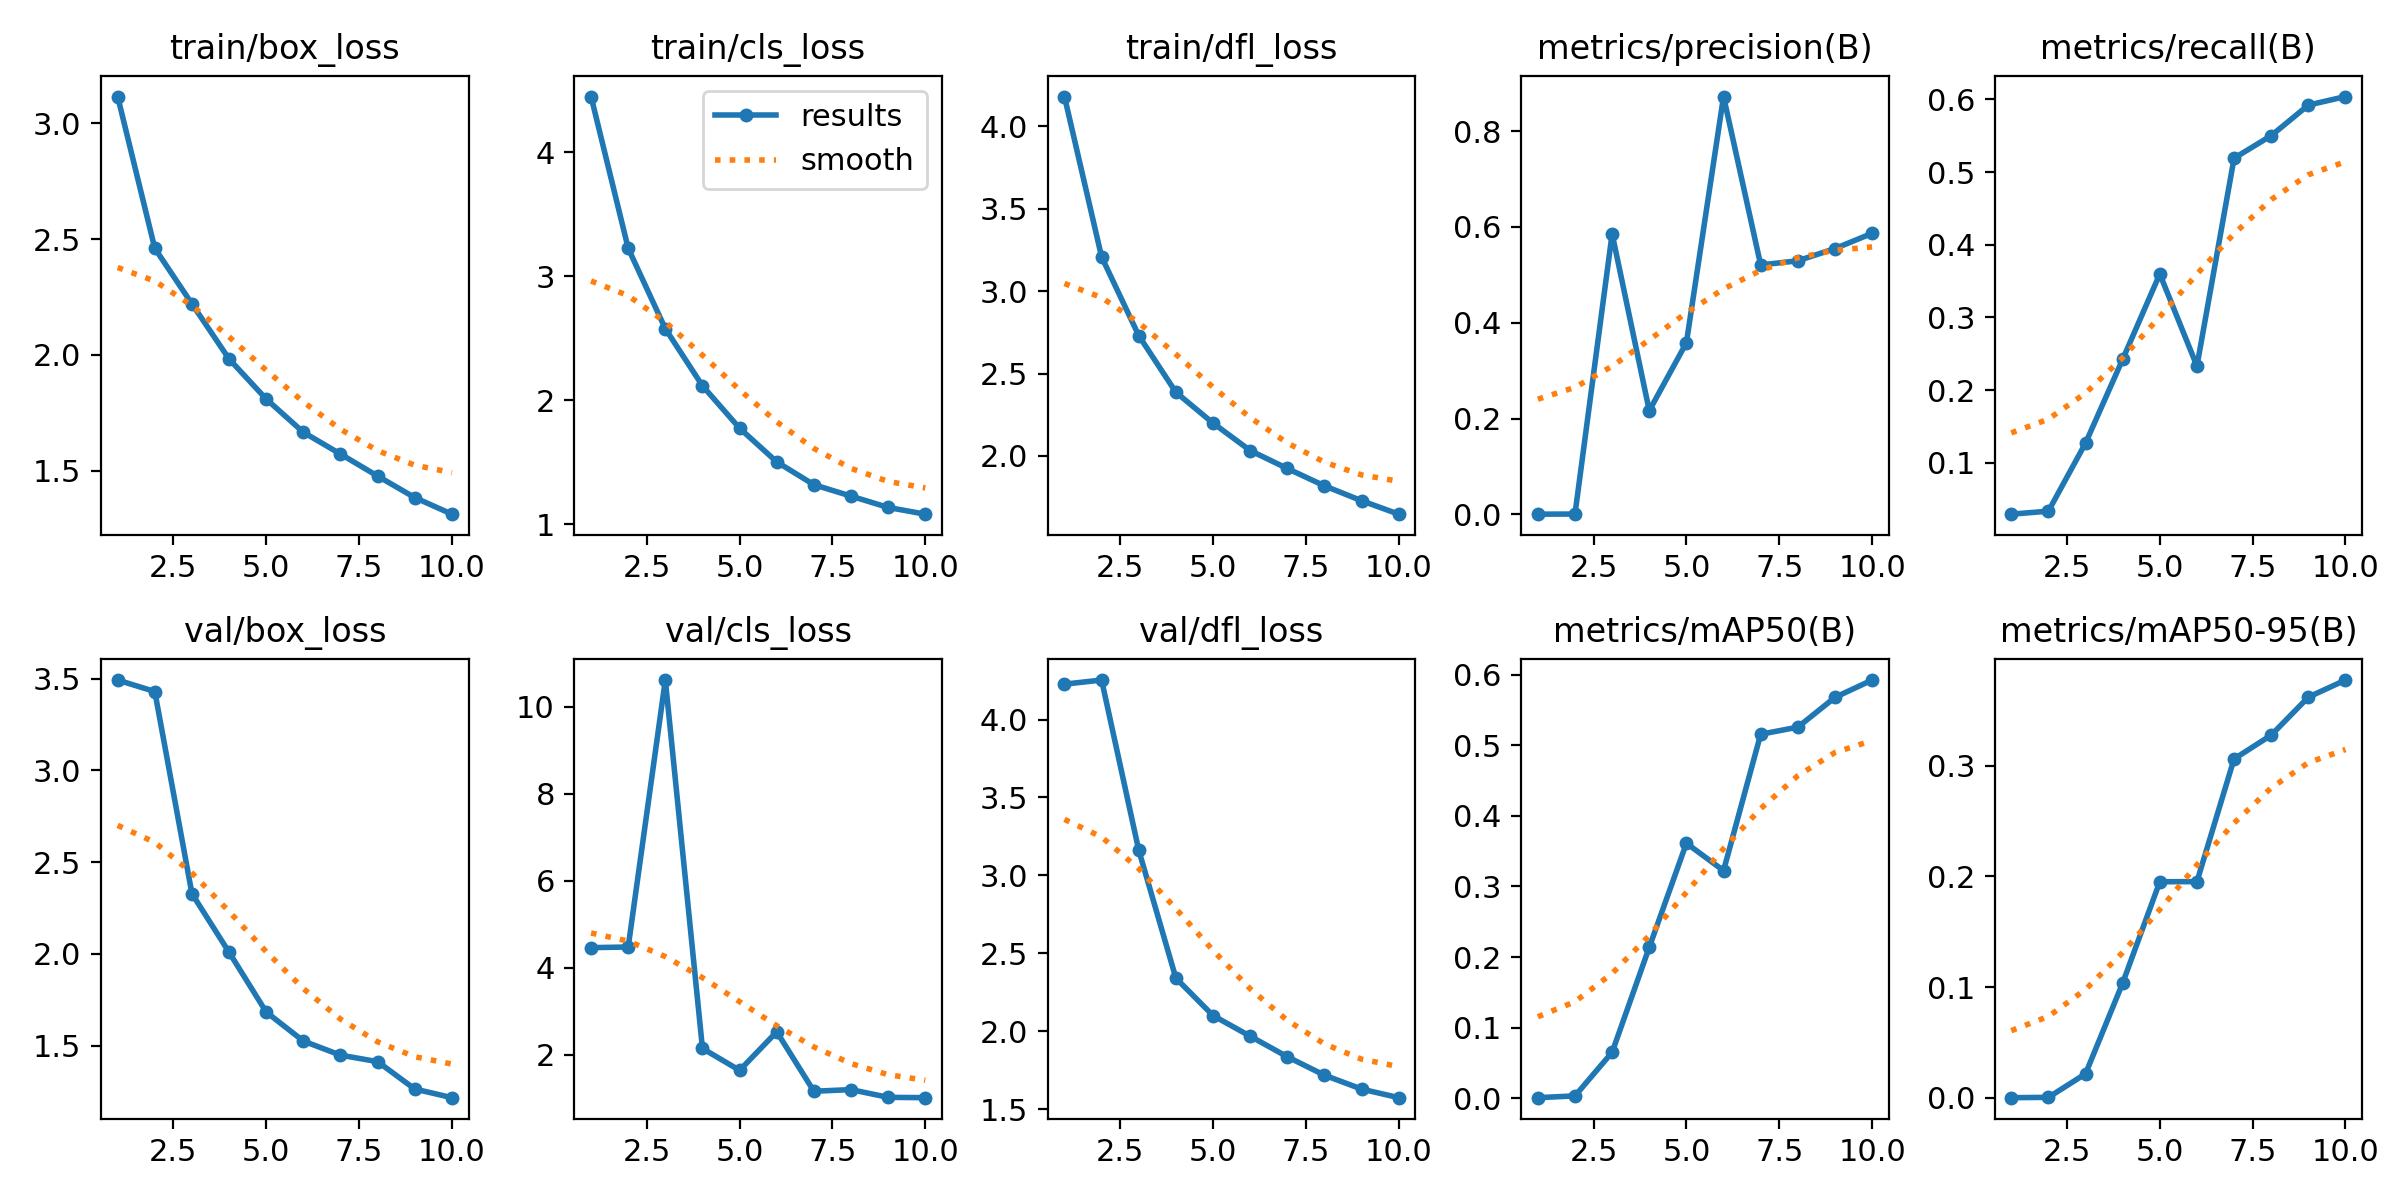

Source data for this figure (header and first rows):
epoch, train/box_loss, train/cls_loss, train/dfl_loss, metrics/precision(B), metrics/recall(B), metrics/mAP50(B), metrics/mAP50-95(B), val/box_loss, val/cls_loss, val/dfl_loss, lr/pg0, lr/pg1, lr/pg2
1, 3.116, 4.449, 4.18, 0.00055, 0.0293, 0.00057, 0.0001, 3.492, 4.463, 4.227, 0.0005459, 0.0005459, 0.0005459
2, 2.46, 3.225, 3.208, 0.00082, 0.03344, 0.00311, 0.00038, 3.429, 4.477, 4.253, 0.0009925, 0.0009925, 0.0009925
3, 2.221, 2.576, 2.73, 0.5855, 0.1271, 0.0649, 0.02165, 2.328, 10.62, 3.162, 0.001329, 0.001329, 0.001329
4, 1.983, 2.115, 2.386, 0.2165, 0.2424, 0.2139, 0.1036, 2.009, 2.144, 2.342, 0.001172, 0.001172, 0.001172
5, 1.81, 1.773, 2.199, 0.3582, 0.3598, 0.3613, 0.1951, 1.683, 1.641, 2.102, 0.001172, 0.001172, 0.001172
6, 1.666, 1.502, 2.033, 0.8719, 0.2331, 0.3225, 0.1952, 1.525, 2.527, 1.97, 0.001007, 0.001007, 0.001007
7, 1.572, 1.317, 1.924, 0.5206, 0.5191, 0.5159, 0.306, 1.448, 1.16, 1.837, 0.0008418, 0.0008418, 0.0008418
8, 1.477, 1.225, 1.819, 0.5292, 0.5501, 0.5259, 0.3274, 1.413, 1.197, 1.72, 0.0006768, 0.0006768, 0.0006768
9, 1.384, 1.134, 1.728, 0.5547, 0.5921, 0.5681, 0.3617, 1.264, 1.02, 1.63, 0.0005118, 0.0005118, 0.0005118
10, 1.312, 1.08, 1.647, 0.5865, 0.6039, 0.5927, 0.3772, 1.217, 1.012, 1.575, 0.0003467, 0.0003467, 0.0003467
